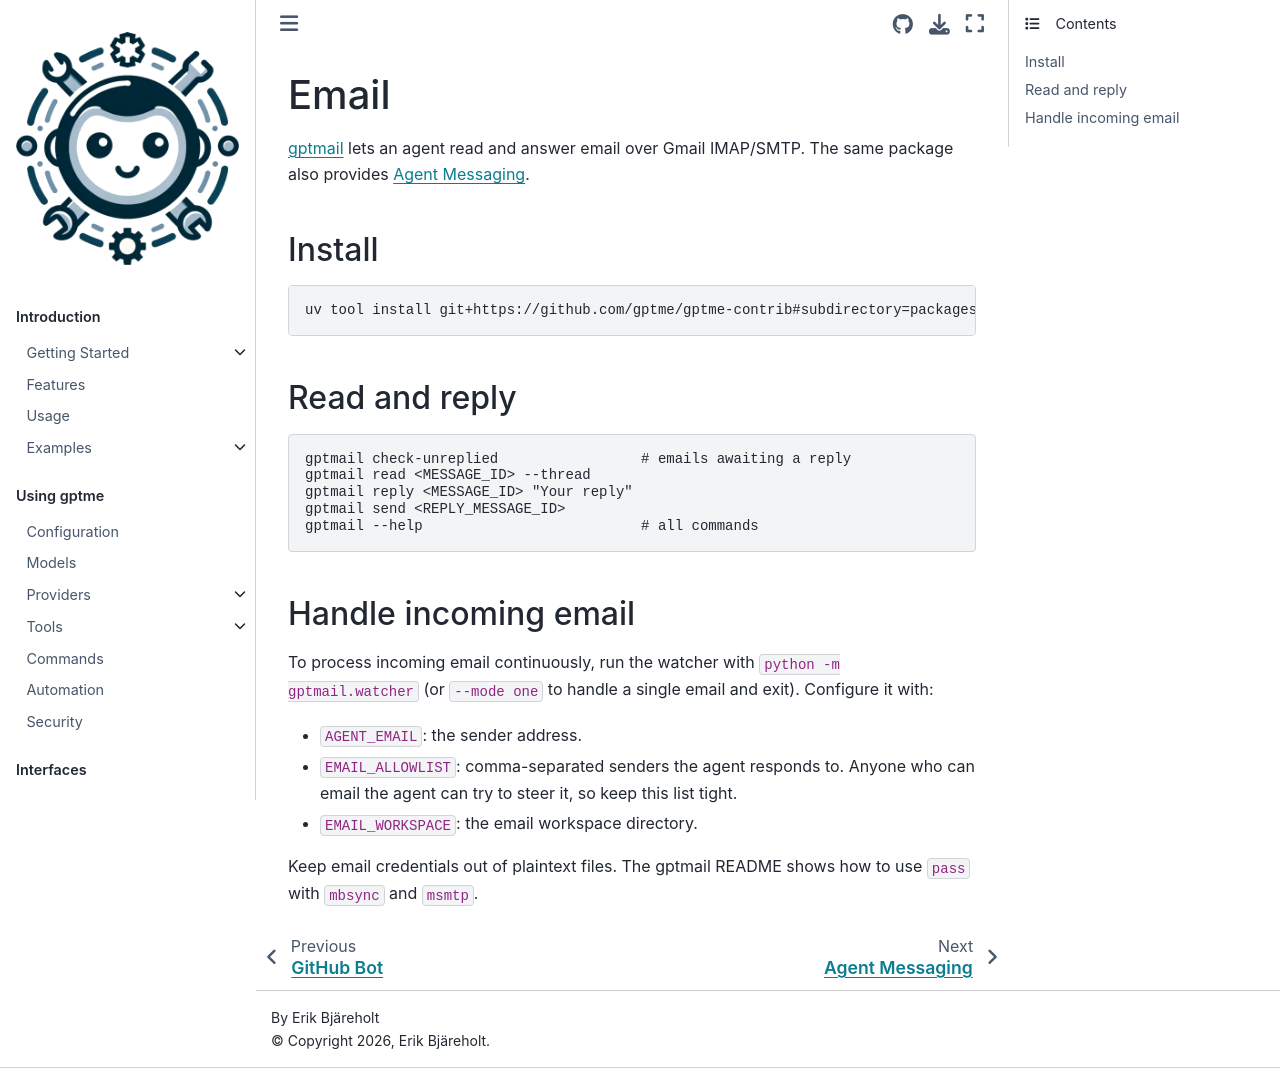

repository: tianhm/gptme · page: docs/channels/email.html · generator: sphinx

:audience: power-user

Email
=====

`gptmail <https://github.com/gptme/gptme-contrib/tree/master/packages/gptmail>`__
lets an agent read and answer email over Gmail IMAP/SMTP. The same package also
provides :doc:`agent-messaging`.

Install
-------

.. code-block:: bash

    uv tool install git+https://github.com/gptme/gptme-contrib#subdirectory=packages/gptmail

Read and reply
--------------

.. code-block:: bash

    gptmail check-unreplied                 # emails awaiting a reply
    gptmail read <MESSAGE_ID> --thread
    gptmail reply <MESSAGE_ID> "Your reply"
    gptmail send <REPLY_MESSAGE_ID>
    gptmail --help                          # all commands

Handle incoming email
---------------------

To process incoming email continuously, run the watcher with
``python -m gptmail.watcher`` (or ``--mode one`` to handle a single email and
exit). Configure it with:

- ``AGENT_EMAIL``: the sender address.
- ``EMAIL_ALLOWLIST``: comma-separated senders the agent responds to. Anyone who
  can email the agent can try to steer it, so keep this list tight.
- ``EMAIL_WORKSPACE``: the email workspace directory.

Keep email credentials out of plaintext files. The gptmail README shows how to use
``pass`` with ``mbsync`` and ``msmtp``.
